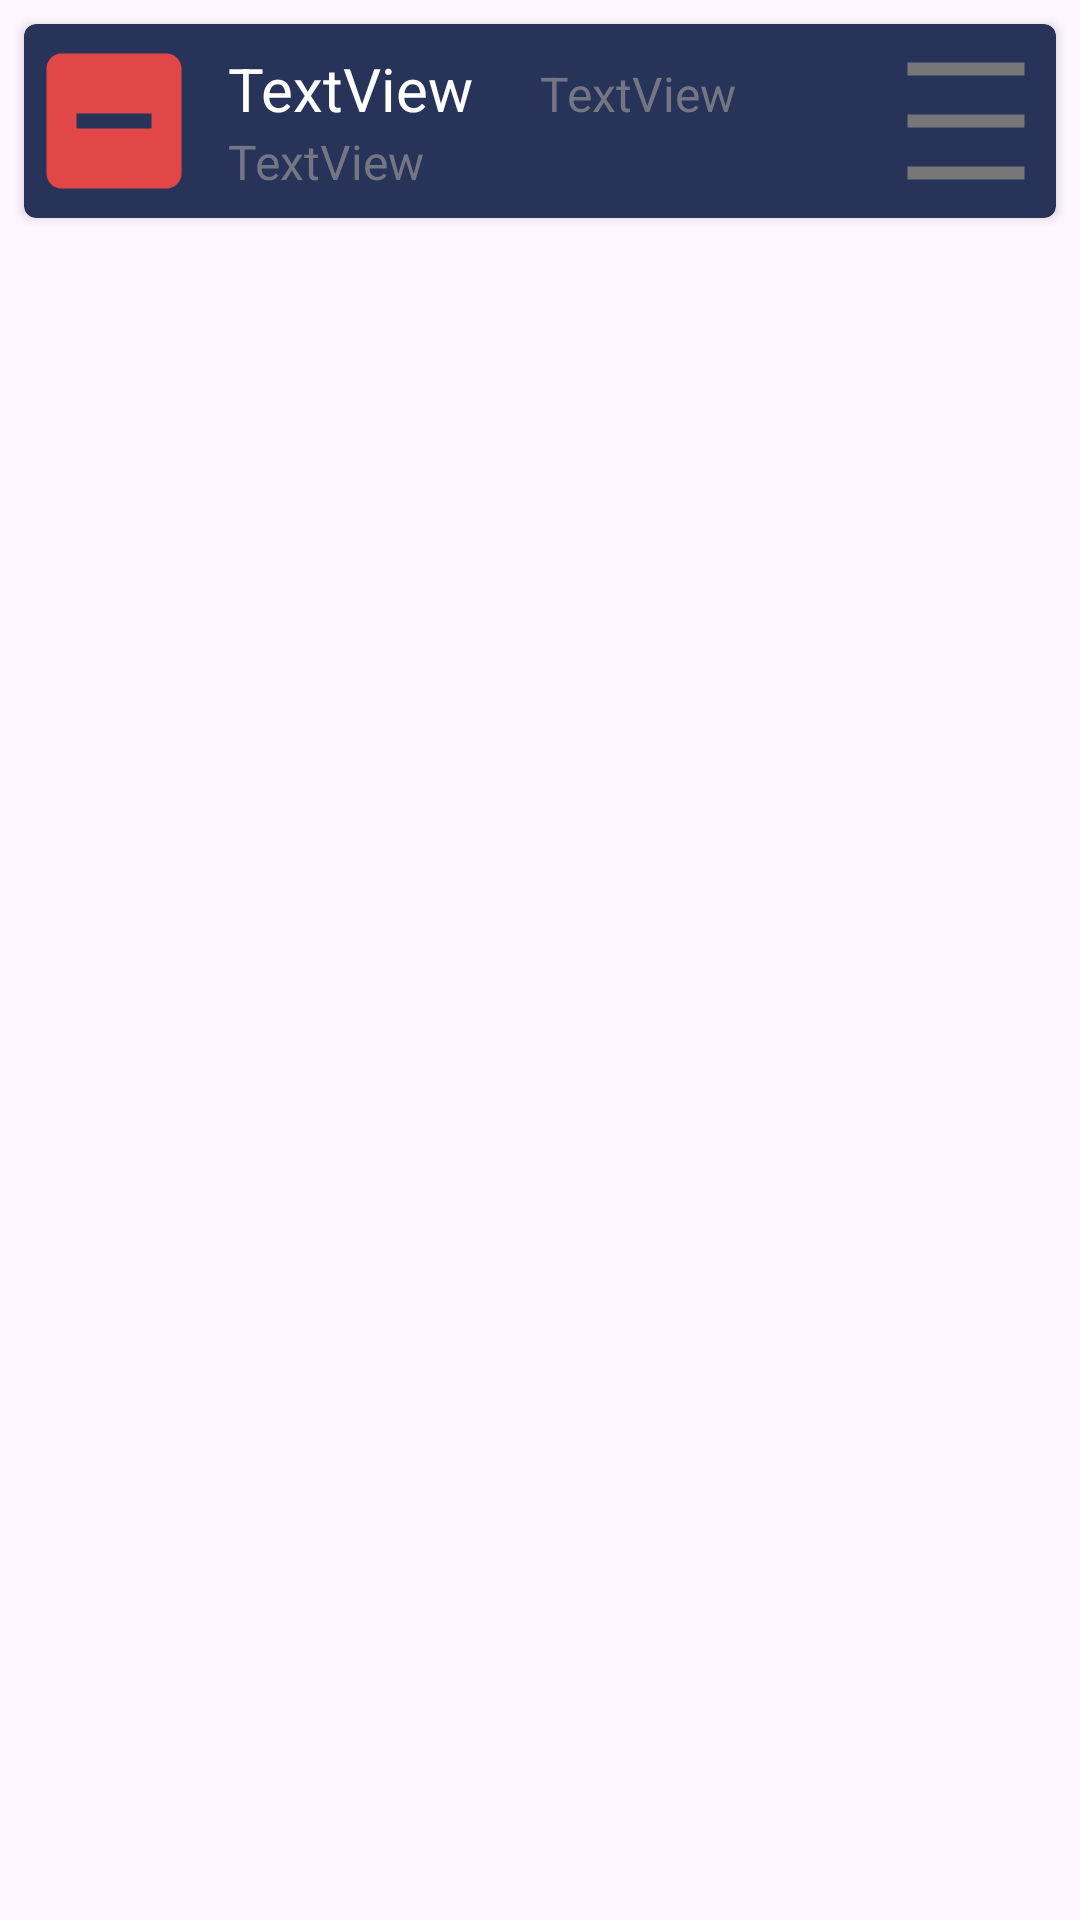

Layout XML and referenced resources for this Android screen:
<!-- AndroidManifest.xml: application theme Theme.Yagp -->
<!-- res/layout/collection_data.xml -->
<?xml version="1.0" encoding="utf-8"?>
<LinearLayout xmlns:android="http://schemas.android.com/apk/res/android"
    xmlns:app="http://schemas.android.com/apk/res-auto"
    android:id="@+id/collection_data"
    android:layout_width="match_parent"
    android:layout_height="wrap_content">

    <androidx.cardview.widget.CardView
        android:layout_width="match_parent"
        android:layout_height="wrap_content"
        android:layout_margin="8dp"
        app:cardBackgroundColor="#28335A"
        app:cardCornerRadius="4dp">

        <LinearLayout
            android:layout_width="match_parent"
            android:layout_height="match_parent"
            android:gravity="center"
            android:orientation="horizontal">

            <ImageView
                android:id="@+id/imageView"
                android:layout_width="60dp"
                android:layout_height="60dp"
                android:padding="0dp"
                android:scaleType="centerCrop"
                android:src="@drawable/baseline_indeterminate_check_box_24" />

            <LinearLayout
                android:layout_width="match_parent"
                android:layout_height="wrap_content"
                android:layout_margin="8dp"
                android:layout_weight="3"
                android:orientation="vertical">

                <LinearLayout
                    android:layout_width="match_parent"
                    android:layout_height="wrap_content"
                    android:orientation="horizontal">

                    <TextView
                        android:id="@+id/txtNama"
                        android:layout_width="match_parent"
                        android:layout_height="wrap_content"
                        android:layout_marginRight="6dp"
                        android:layout_weight="1"
                        android:text="TextView"
                        android:textAppearance="@style/TextAppearance.AppCompat.Display1"
                        android:textColor="@color/white"
                        android:textSize="20sp" />

                    <TextView
                        android:id="@+id/txtOutstanding"
                        android:layout_width="match_parent"
                        android:layout_height="wrap_content"
                        android:layout_weight="1"
                        android:text="TextView"
                        android:textAppearance="@style/TextAppearance.AppCompat.Large"
                        android:textColor="@color/grey"
                        android:textSize="16sp" />

                </LinearLayout>

                <TextView
                    android:id="@+id/txtAlamat"
                    android:layout_width="match_parent"
                    android:layout_height="wrap_content"
                    android:text="TextView"
                    android:textAppearance="@style/TextAppearance.AppCompat.Large"
                    android:textColor="@color/grey"
                    android:textSize="16sp" />

            </LinearLayout>

            <ImageView
                android:id="@+id/imageView2"
                android:layout_width="60dp"
                android:layout_height="60dp"
                android:padding="4dp"
                app:srcCompat="@drawable/baseline_density_medium_24" />

        </LinearLayout>

    </androidx.cardview.widget.CardView>

</LinearLayout>
<!-- resources referenced by this layout -->
<resources>
  <color name="grey">#737683</color>
  <color name="white">#FFFFFFFF</color>
  <!-- drawable baseline_density_medium_24 (drawable) -->
  <vector android:height="24dp" android:tint="#787777"
      android:viewportHeight="24" android:viewportWidth="24"
      android:width="24dp" xmlns:android="http://schemas.android.com/apk/res/android">
      <path android:fillColor="@android:color/white" android:pathData="M3,3h18v2h-18z"/>
      <path android:fillColor="@android:color/white" android:pathData="M3,19h18v2h-18z"/>
      <path android:fillColor="@android:color/white" android:pathData="M3,11h18v2h-18z"/>
  </vector>
  <!-- drawable baseline_indeterminate_check_box_24 (drawable) -->
  <vector android:height="64dp" android:tint="#E24747"
      android:viewportHeight="24" android:viewportWidth="24"
      android:width="64dp" xmlns:android="http://schemas.android.com/apk/res/android">
      <path android:fillColor="@android:color/white" android:pathData="M19,3H5C3.9,3 3,3.9 3,5v14c0,1.1 0.9,2 2,2h14c1.1,0 2,-0.9 2,-2V5C21,3.9 20.1,3 19,3zM17,13H7v-2h10V13z"/>
  </vector>
  <style name="Theme.Yagp" parent="Base.Theme.Yagp" />
  <style name="Base.Theme.Yagp" parent="Theme.Material3.DayNight.NoActionBar">
          
          
      </style>
</resources>
